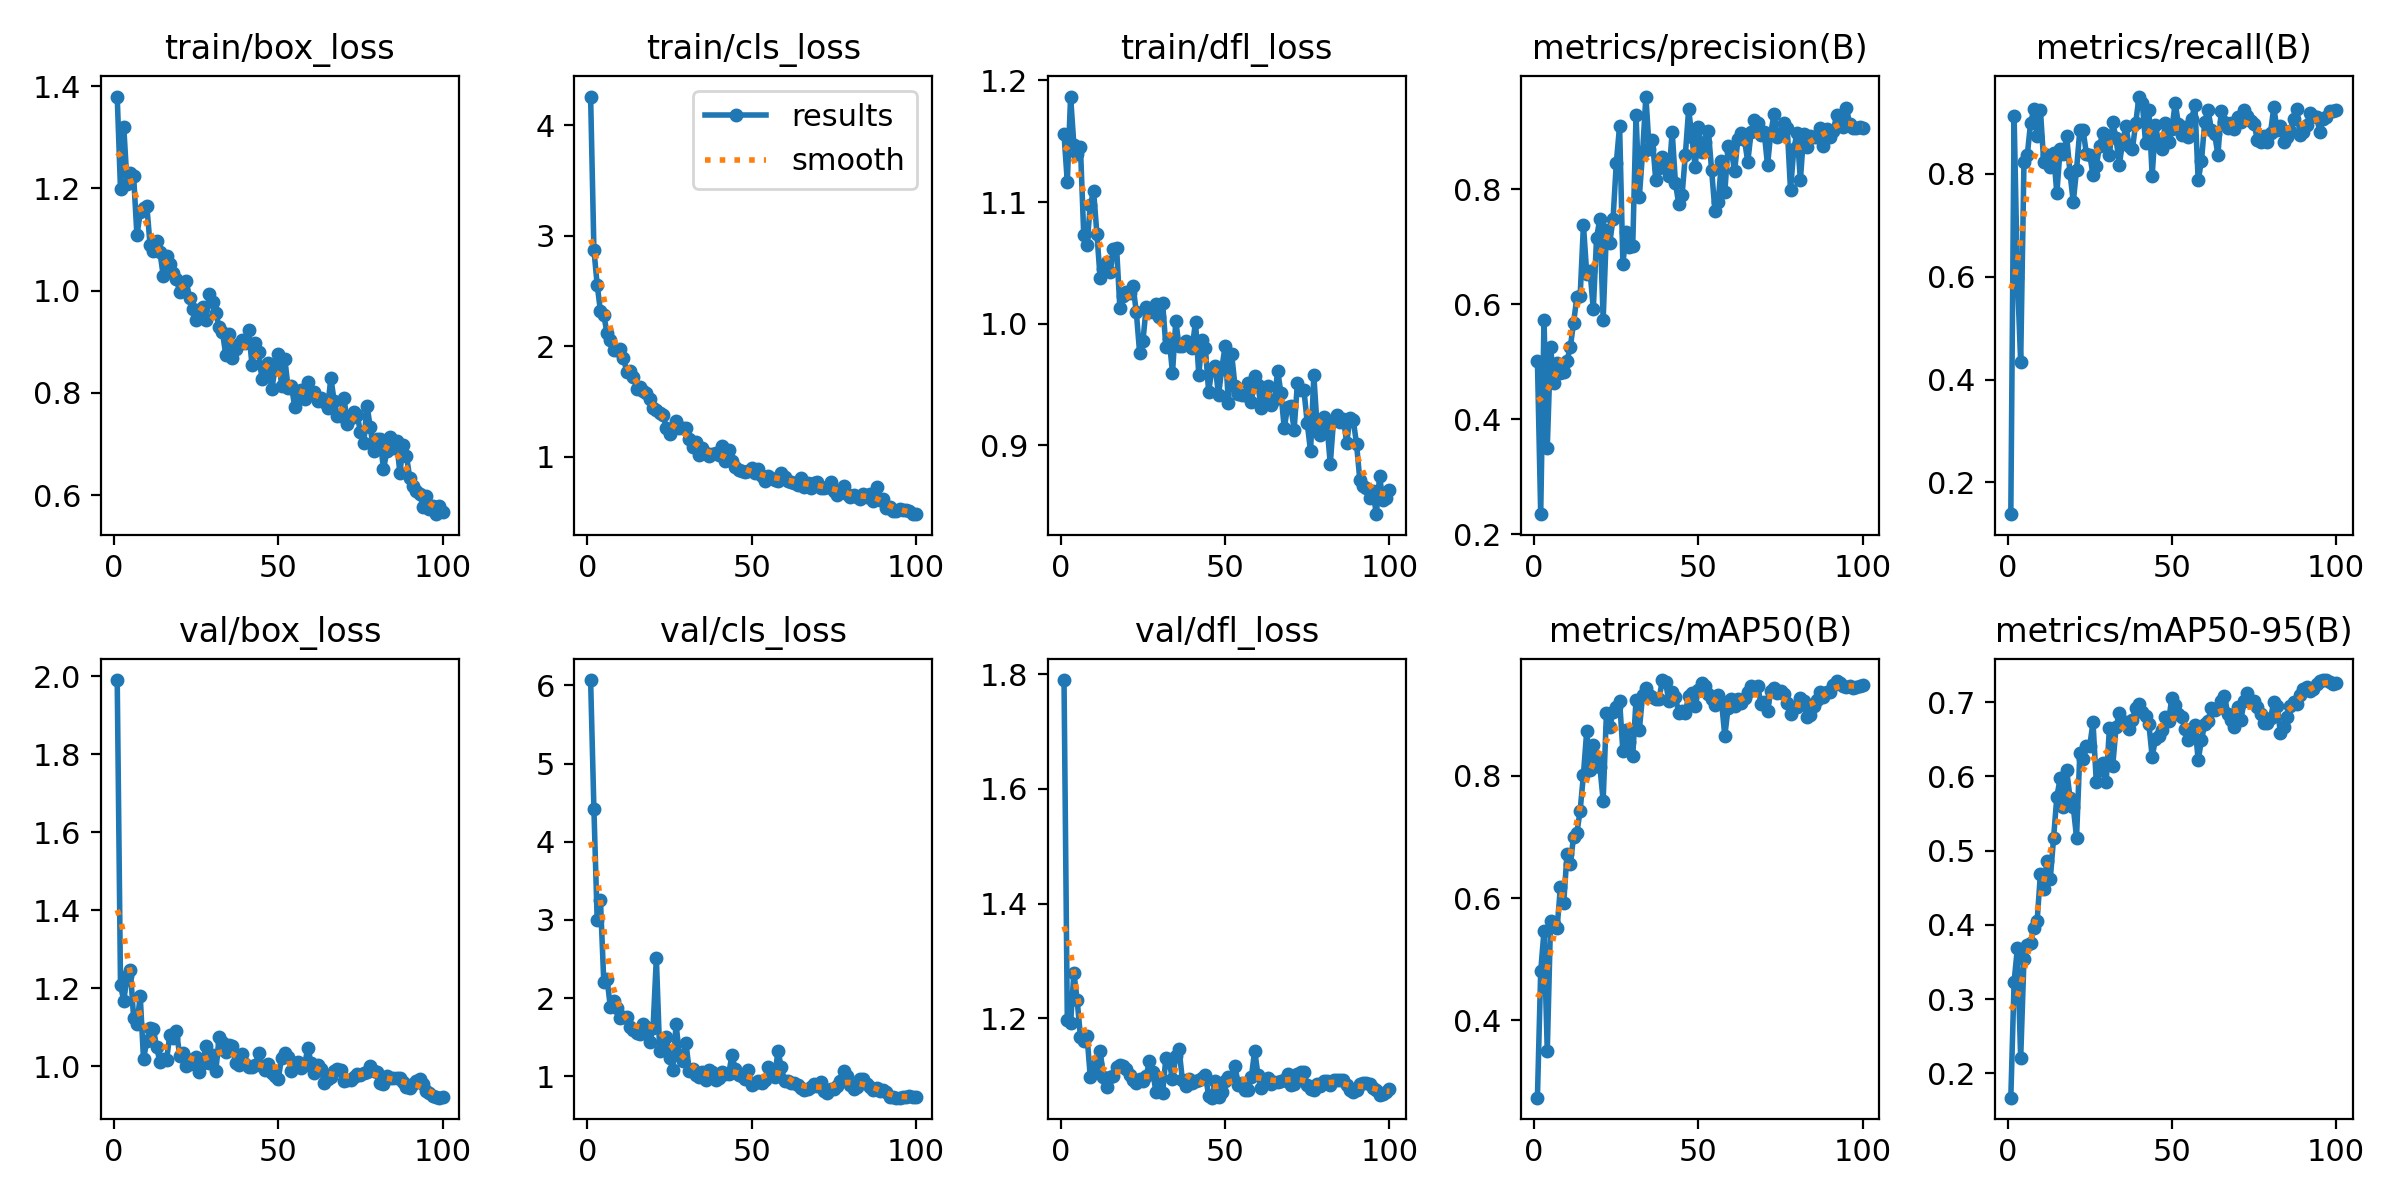

The data file committed next to this chart (first rows):
epoch, time, train/box_loss, train/cls_loss, train/dfl_loss, metrics/precision(B), metrics/recall(B), metrics/mAP50(B), metrics/mAP50-95(B), val/box_loss, val/cls_loss, val/dfl_loss, lr/pg0, lr/pg1, lr/pg2
1, 102.4, 1.38, 4.26, 1.156, 0.5018, 0.1385, 0.2732, 0.1673, 1.99, 6.069, 1.79, 0.06832, 0.00032, 0.00032
2, 265.3, 1.198, 2.876, 1.116, 0.2349, 0.9115, 0.48, 0.3235, 1.208, 4.421, 1.197, 0.03564, 0.0006436, 0.0006436
3, 404.9, 1.32, 2.556, 1.187, 0.5731, 0.5995, 0.5459, 0.369, 1.169, 2.992, 1.192, 0.002961, 0.0009606, 0.0009606
4, 549.9, 1.209, 2.317, 1.147, 0.3508, 0.4334, 0.3492, 0.2204, 1.232, 3.249, 1.28, 0.0009703, 0.0009703, 0.0009703
5, 695.7, 1.23, 2.283, 1.139, 0.5259, 0.8221, 0.5622, 0.3538, 1.247, 2.211, 1.232, 0.0009604, 0.0009604, 0.0009604
6, 824.1, 1.224, 2.12, 1.145, 0.464, 0.8356, 0.5583, 0.373, 1.124, 2.245, 1.168, 0.0009505, 0.0009505, 0.0009505
7, 933.2, 1.108, 2.059, 1.073, 0.4987, 0.8976, 0.5516, 0.3761, 1.108, 1.885, 1.161, 0.0009406, 0.0009406, 0.0009406
8, 1043, 1.153, 1.97, 1.065, 0.4807, 0.9252, 0.6188, 0.3957, 1.181, 1.958, 1.17, 0.0009307, 0.0009307, 0.0009307
9, 1159, 1.162, 1.967, 1.098, 0.4826, 0.8737, 0.592, 0.4049, 1.018, 1.874, 1.097, 0.0009208, 0.0009208, 0.0009208
10, 1270, 1.166, 1.979, 1.109, 0.502, 0.9244, 0.6722, 0.4689, 1.067, 1.746, 1.11, 0.0009109, 0.0009109, 0.0009109
11, 1394, 1.089, 1.897, 1.074, 0.5257, 0.8228, 0.6552, 0.4486, 1.098, 1.758, 1.121, 0.000901, 0.000901, 0.000901
12, 1518, 1.077, 1.77, 1.037, 0.5678, 0.8362, 0.7005, 0.4862, 1.095, 1.759, 1.143, 0.0008911, 0.0008911, 0.0008911
13, 1633, 1.097, 1.775, 1.045, 0.6126, 0.8119, 0.7067, 0.4615, 1.05, 1.623, 1.098, 0.0008812, 0.0008812, 0.0008812
14, 1744, 1.075, 1.727, 1.05, 0.6144, 0.8405, 0.7429, 0.5164, 1.011, 1.592, 1.08, 0.0008713, 0.0008713, 0.0008713
15, 4904, 1.029, 1.619, 1.043, 0.7382, 0.7615, 0.8022, 0.5725, 1.02, 1.552, 1.097, 0.0008614, 0.0008614, 0.0008614
16, 5052, 1.068, 1.634, 1.061, 0.6536, 0.8471, 0.8738, 0.5972, 1.016, 1.534, 1.099, 0.0008515, 0.0008515, 0.0008515
17, 5195, 1.052, 1.601, 1.062, 0.6583, 0.8386, 0.8101, 0.5593, 1.08, 1.67, 1.114, 0.0008416, 0.0008416, 0.0008416
18, 5339, 1.034, 1.581, 1.013, 0.5916, 0.8721, 0.8507, 0.6082, 1.074, 1.635, 1.118, 0.0008317, 0.0008317, 0.0008317
19, 5499, 1.023, 1.523, 1.023, 0.7161, 0.8013, 0.8317, 0.5715, 1.092, 1.433, 1.117, 0.0008218, 0.0008218, 0.0008218
20, 5645, 0.9972, 1.439, 1.026, 0.7486, 0.7449, 0.8152, 0.5588, 1.028, 1.621, 1.112, 0.0008119, 0.0008119, 0.0008119
21, 5806, 1.015, 1.426, 1.025, 0.573, 0.8078, 0.7597, 0.5177, 1.036, 2.513, 1.101, 0.000802, 0.000802, 0.000802
22, 5967, 1.019, 1.397, 1.031, 0.7294, 0.8853, 0.9034, 0.6321, 1, 1.32, 1.092, 0.0007921, 0.0007921, 0.0007921
23, 6104, 0.9853, 1.382, 1.009, 0.707, 0.8841, 0.8806, 0.623, 1.006, 1.397, 1.087, 0.0007822, 0.0007822, 0.0007822
24, 6240, 0.9641, 1.266, 0.9761, 0.7481, 0.8383, 0.9039, 0.6409, 1.02, 1.502, 1.095, 0.0007723, 0.0007723, 0.0007723
25, 6376, 0.9435, 1.212, 0.9855, 0.8458, 0.8369, 0.9124, 0.6404, 1.024, 1.236, 1.091, 0.0007624, 0.0007624, 0.0007624
26, 6508, 0.9527, 1.257, 1.014, 0.9106, 0.7974, 0.9231, 0.6733, 0.9856, 1.08, 1.099, 0.0007525, 0.0007525, 0.0007525
27, 6639, 0.9671, 1.323, 1.009, 0.6701, 0.8156, 0.8406, 0.5926, 1.008, 1.665, 1.126, 0.0007426, 0.0007426, 0.0007426
28, 6771, 0.9418, 1.263, 1.01, 0.7261, 0.8532, 0.8759, 0.6081, 1.053, 1.268, 1.106, 0.0007327, 0.0007327, 0.0007327
29, 6902, 0.9936, 1.261, 1.016, 0.6993, 0.8794, 0.8552, 0.6184, 1.01, 1.198, 1.071, 0.0007228, 0.0007228, 0.0007228
30, 7035, 0.9772, 1.259, 1.005, 0.7019, 0.8721, 0.8332, 0.5927, 1.029, 1.429, 1.097, 0.0007129, 0.0007129, 0.0007129
31, 7173, 0.9569, 1.16, 1.017, 0.9293, 0.8362, 0.9246, 0.665, 0.9884, 1.068, 1.07, 0.000703, 0.000703, 0.000703
32, 7318, 0.9282, 1.09, 0.9806, 0.7866, 0.8997, 0.8752, 0.6137, 1.076, 1.096, 1.131, 0.0006931, 0.0006931, 0.0006931
33, 7449, 0.9198, 1.135, 0.9874, 0.865, 0.8695, 0.9322, 0.666, 1.063, 1.01, 1.124, 0.0006832, 0.0006832, 0.0006832
34, 7566, 0.8752, 1.019, 0.9593, 0.9616, 0.8163, 0.9436, 0.6851, 1.037, 0.9845, 1.094, 0.0006733, 0.0006733, 0.0006733
35, 7682, 0.9161, 1.084, 1.002, 0.8705, 0.8615, 0.9317, 0.6734, 1.054, 1.054, 1.134, 0.0006634, 0.0006634, 0.0006634
36, 7793, 0.8686, 1.032, 0.9816, 0.8865, 0.8922, 0.9287, 0.6734, 1.053, 0.9526, 1.147, 0.0006535, 0.0006535, 0.0006535
37, 7901, 0.8863, 1.006, 0.9815, 0.8161, 0.8539, 0.9253, 0.6642, 1.008, 1.084, 1.093, 0.0006436, 0.0006436, 0.0006436
38, 8009, 0.8955, 1.028, 0.9859, 0.8367, 0.8474, 0.9256, 0.6758, 1.004, 1.048, 1.082, 0.0006337, 0.0006337, 0.0006337
39, 8116, 0.9041, 1.032, 0.9841, 0.8571, 0.8984, 0.9569, 0.6923, 1.031, 0.9505, 1.095, 0.0006238, 0.0006238, 0.0006238
40, 8223, 0.8974, 1.015, 0.98, 0.8478, 0.9497, 0.9532, 0.6974, 1.007, 0.9751, 1.086, 0.0006139, 0.0006139, 0.0006139
41, 8330, 0.9222, 1.097, 1.002, 0.8233, 0.9372, 0.9223, 0.6872, 0.9987, 1.058, 1.091, 0.000604, 0.000604, 0.000604
42, 8436, 0.8548, 0.9659, 0.9579, 0.9005, 0.8589, 0.9377, 0.6816, 0.9993, 1.026, 1.093, 0.0005941, 0.0005941, 0.0005941
43, 8545, 0.8982, 1.065, 0.9865, 0.8105, 0.924, 0.9285, 0.6705, 1.003, 1.029, 1.096, 0.0005842, 0.0005842, 0.0005842
44, 8651, 0.881, 0.9655, 0.9798, 0.7742, 0.7958, 0.9025, 0.6265, 1.035, 1.268, 1.102, 0.0005743, 0.0005743, 0.0005743
45, 8757, 0.8277, 0.9121, 0.9441, 0.7895, 0.8937, 0.9061, 0.6499, 1.002, 1.088, 1.065, 0.0005644, 0.0005644, 0.0005644
46, 8863, 0.8477, 0.879, 0.9624, 0.8597, 0.8584, 0.9033, 0.6541, 0.9909, 1.01, 1.062, 0.0005545, 0.0005545, 0.0005545
47, 8972, 0.8593, 0.8746, 0.9651, 0.9393, 0.8483, 0.9314, 0.6623, 1.007, 1.003, 1.091, 0.0005446, 0.0005446, 0.0005446
48, 9081, 0.8071, 0.8661, 0.9409, 0.8916, 0.8975, 0.9364, 0.6801, 0.9826, 0.9639, 1.063, 0.0005347, 0.0005347, 0.0005347
49, 9189, 0.8463, 0.8722, 0.963, 0.8385, 0.8605, 0.9144, 0.6752, 0.9767, 1.079, 1.071, 0.0005248, 0.0005248, 0.0005248
50, 9300, 0.8765, 0.9013, 0.9815, 0.9084, 0.8865, 0.9409, 0.7059, 0.9687, 0.8859, 1.091, 0.0005149, 0.0005149, 0.0005149
51, 9409, 0.8143, 0.8558, 0.935, 0.8656, 0.9372, 0.9513, 0.6956, 1.022, 0.9146, 1.097, 0.000505, 0.000505, 0.000505
52, 9522, 0.8662, 0.8903, 0.975, 0.8832, 0.8959, 0.9468, 0.6843, 1.033, 0.9432, 1.098, 0.0004951, 0.0004951, 0.0004951
53, 9633, 0.8089, 0.8279, 0.9491, 0.9021, 0.874, 0.9347, 0.6803, 1.023, 0.9156, 1.118, 0.0004852, 0.0004852, 0.0004852
54, 9744, 0.8136, 0.7852, 0.9418, 0.833, 0.89, 0.9253, 0.6637, 0.9881, 0.945, 1.084, 0.0004753, 0.0004753, 0.0004753
55, 9858, 0.773, 0.8299, 0.9411, 0.7632, 0.8718, 0.9161, 0.649, 1.008, 1.12, 1.087, 0.0004654, 0.0004654, 0.0004654
56, 9980, 0.7971, 0.8099, 0.9415, 0.7781, 0.9059, 0.9325, 0.6602, 1.011, 1.054, 1.075, 0.0004555, 0.0004555, 0.0004555
57, 10109, 0.8048, 0.7931, 0.9509, 0.8489, 0.9336, 0.9229, 0.6699, 0.9972, 0.9923, 1.076, 0.0004456, 0.0004456, 0.0004456
58, 10227, 0.789, 0.7848, 0.9356, 0.7949, 0.7869, 0.865, 0.6218, 1.004, 1.323, 1.098, 0.0004357, 0.0004357, 0.0004357
59, 10339, 0.8215, 0.8507, 0.9567, 0.875, 0.8244, 0.9113, 0.649, 1.048, 1.113, 1.144, 0.0004258, 0.0004258, 0.0004258
60, 10451, 0.8024, 0.8184, 0.9493, 0.866, 0.9012, 0.9264, 0.6703, 1.009, 0.9411, 1.102, 0.0004159, 0.0004159, 0.0004159
... 40 more rows
